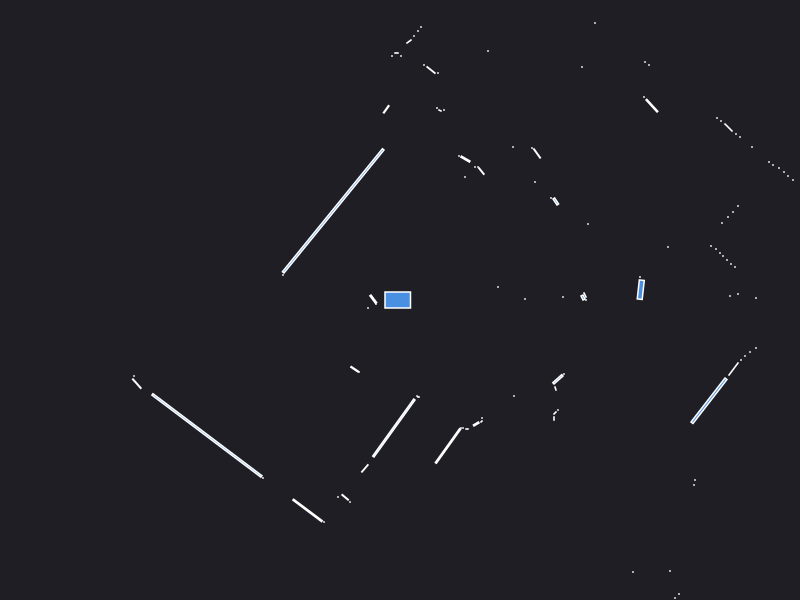

The file beside this chart, header and first rows:
0.000000	0.000000	0.049500
2.42	0.19	0.000441
2.4	0.23	0.000441
0.98	0.13	0.000441
2.408	0.103	0.01949
1.25	0.01	0.000441
1.63	0.03	0.000441
3.56	0.02	0.000441
1.86	0.000000	0.000441
1.85	0.05	0.002472
1.83	0.025	0.004200
3.3	0.04	0.000441
3.38	0.06	0.000441
5.69	0.06	0.000441
4.22	0.01	0.000441
4.52	0.1	0.000441
4.57	0.16	0.000441
4.61	0.22	0.000441
4.56	0.27	0.000441
4.47	0.32	0.000441
3.35	0.33	0.000441
3.31	0.36	0.000441
3.27	0.4	0.000441
3.23	0.44	0.000441
3.2	0.47	0.000441
3.16	0.51	0.000441
3.11	0.54	0.000441
2.68	0.53	0.000441
3.22	0.77	0.000441
3.28	0.83	0.000441
3.33	0.88	0.000441
3.38	0.94	0.000441
3.93	1.2	0.000441
3.88	1.24	0.000441
3.84	1.28	0.000441
3.79	1.32	0.000441
3.73	1.35	0.000441
3.69	1.38	0.000441
1.88	0.76	0.000441
3.52	1.53	0.000441
3.4	1.63	0.000441
3.36	1.66	0.000441
3.285	1.725	0.008228
3.21	1.79	0.000441
3.17	1.82	0.000441
1.558	0.9854	0.006912
1.51	1.02	0.000441
2.519	1.944	0.02025
2.44	2.03	0.000441
1.35	1.18	0.000441
2.49	2.35	0.000441
2.45	2.38	0.000441
1.37	1.465	0.009587
1.32	1.52	0.000441
1.82	2.33	0.000441
1.13	1.53	0.000441
1.95	2.77	0.000441
0.8138	1.289	0.006078
0.78	1.33	0.000441
0.75	1.33	0.000441
0.65	1.23	0.000441
... 74 more rows
